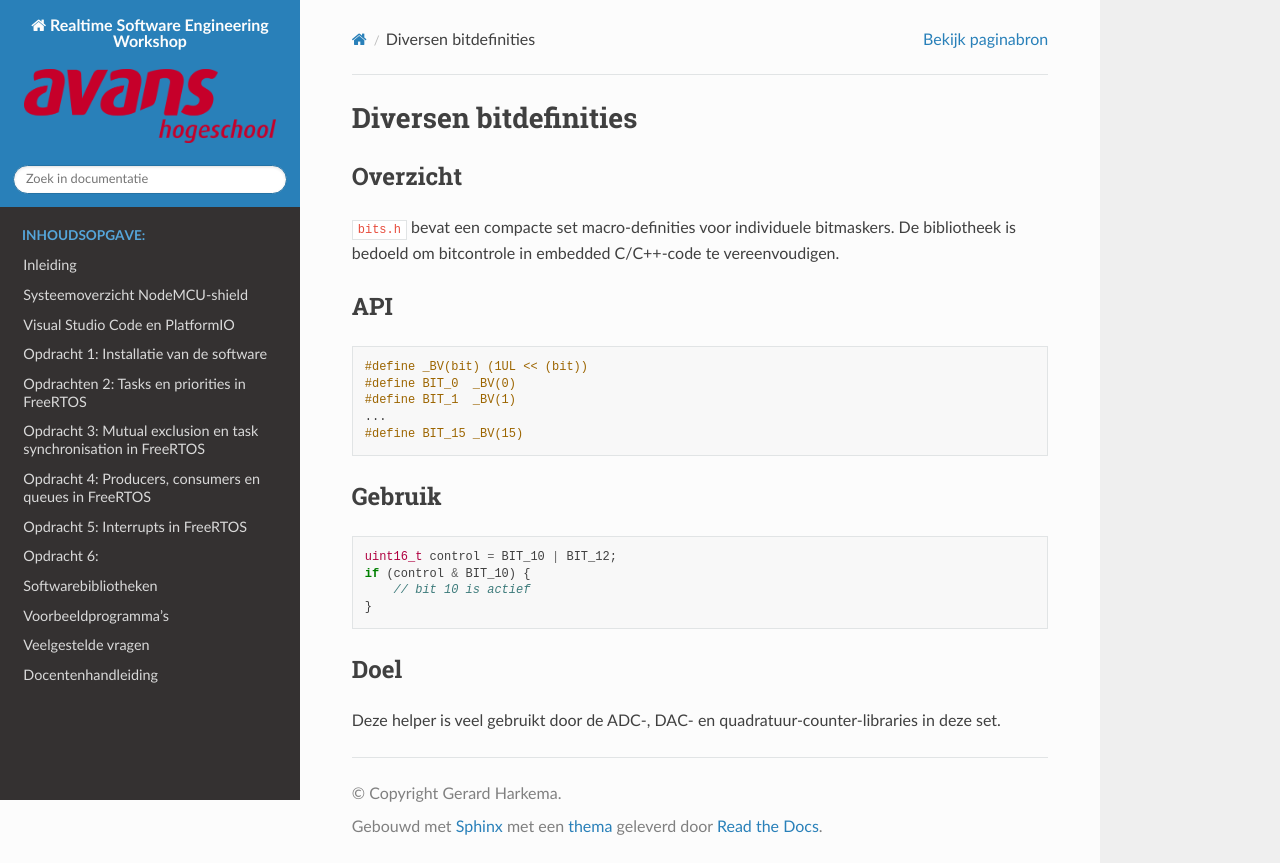

repository: AvansMechatronica/RealtimeSoftwareEngineering · page: documentation/libraries/bits.html · generator: sphinx

# Diversen bitdefinities

## Overzicht

`bits.h` bevat een compacte set macro-definities voor individuele bitmaskers. De bibliotheek is bedoeld om bitcontrole in embedded C/C++-code te vereenvoudigen.

## API

```cpp
#define _BV(bit) (1UL << (bit))
#define BIT_0  _BV(0)
#define BIT_1  _BV(1)
...
#define BIT_15 _BV(15)
```

## Gebruik

```cpp
uint16_t control = BIT_10 | BIT_12;
if (control & BIT_10) {
    // bit 10 is actief
}
```

## Doel

Deze helper is veel gebruikt door de ADC-, DAC- en quadratuur-counter-libraries in deze set.
